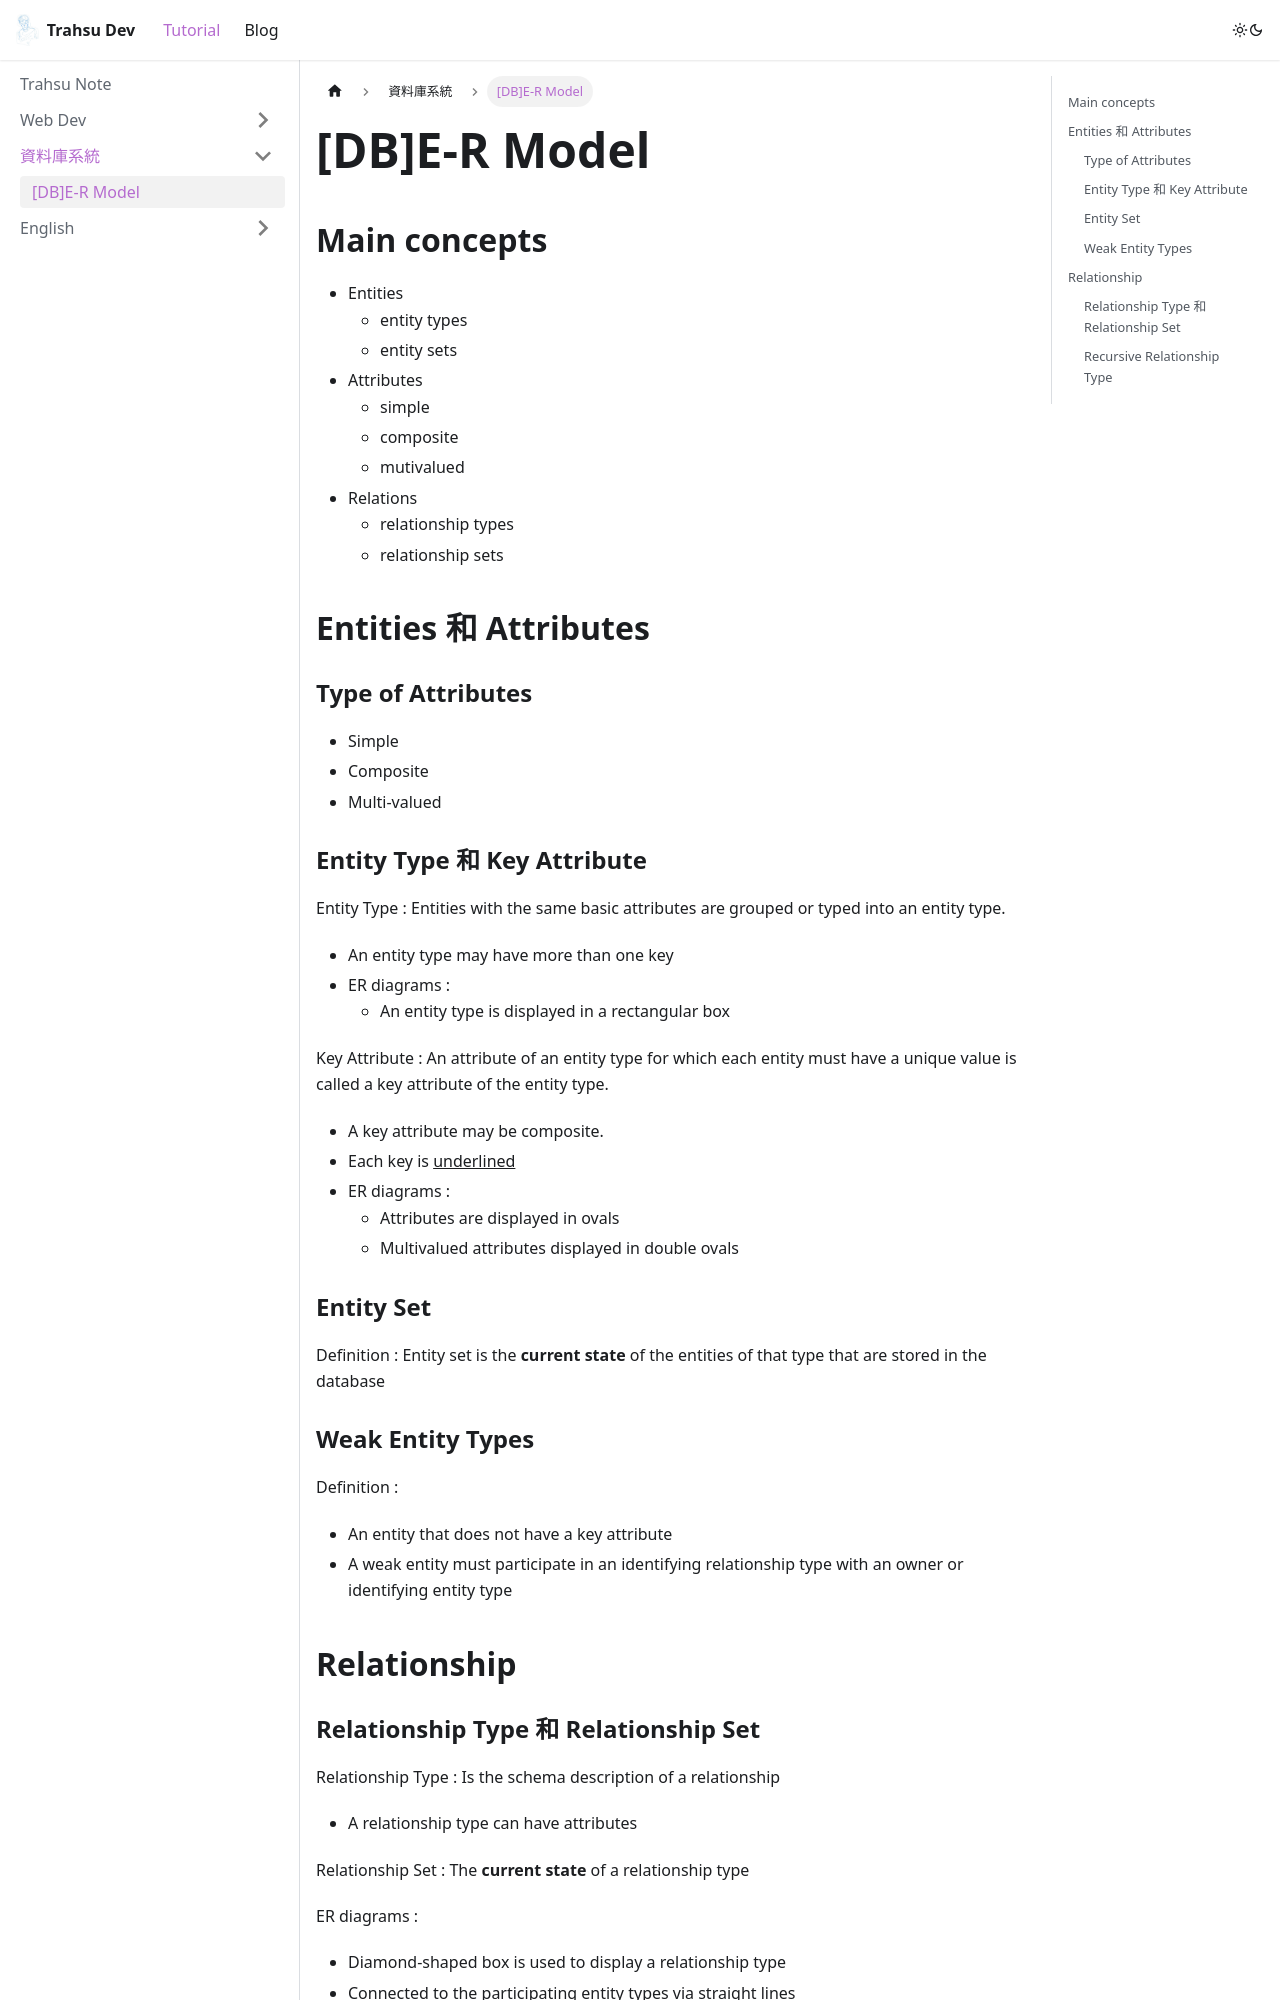

repository: alex1151212/trahsu-dev · page: docs/database/er-model.html · generator: docusaurus

# [DB]E-R Model

## Main concepts
- Entities
  - entity types 
  - entity sets
- Attributes
  - simple
  - composite
  - mutivalued
- Relations
  - relationship types
  - relationship sets

## Entities 和 Attributes

### Type of Attributes 
- Simple
- Composite
- Multi-valued

### Entity Type 和 Key Attribute

Entity Type : Entities with the same basic attributes are grouped or typed into an entity type.
- An entity type may have more than one key
- ER diagrams : 
  - An entity type is displayed in a rectangular box

Key Attribute : An attribute of an entity type for which each entity must have a unique value is called a key attribute of the entity type.
- A key attribute may be composite.
- Each key is <ins>underlined</ins>
- ER diagrams : 
  - Attributes are displayed in ovals
  - Multivalued attributes displayed in double ovals

### Entity Set

Definition : Entity set is the **current state** of the entities of that type that are stored in the database

### Weak Entity Types

Definition : 
- An entity that does not have a key attribute
- A weak entity must participate in an identifying relationship type with an owner or identifying entity type

## Relationship
